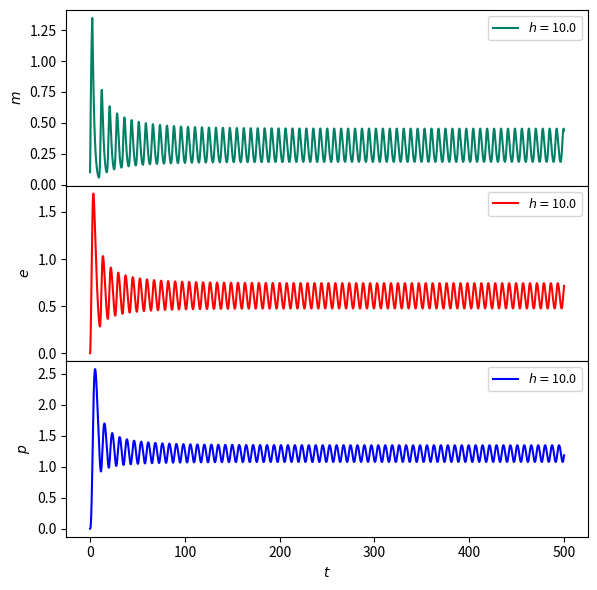

Here is the Python script that generated this plot: (Note: this script raises an exception after producing the figure.)
import numpy as np
import matplotlib.pyplot as plt
from scipy.integrate import odeint
import matplotlib.pyplot as plt
from matplotlib import cm
from numpy import linspace

def g_rep(x,a,b,c,h):
    y = (a / (b + c * (x**h)) )
    return y

def model_goodwin(y, t, am, ae, ap, bm, be, bp, a, b, c, h):
    m,e,p = y
    dmdt = am * g_rep(p,a,b,c,h) - bm * m
    dedt = ae * m - be * e
    dpdt = ap * e - bp * p
    return dmdt, dedt, dpdt

#######################################################
fig = plt.figure(figsize=(6,6))
gs = fig.add_gridspec(3, 1, hspace=0, wspace=0)
ax = gs.subplots(sharex='col')

t = np.linspace(0,500,10000)

# parametros
y0 = 0.1,0,0
am = ae = ap = 1
bm = be = bp = 0.5
a = b = c = 1
param_args = (am, ae, ap, bm, be, bp, a, b, c)

h_array = np.linspace(10, 10, 1)

## colormap
start = 0.0
stop = 1.0
number_of_lines = len(h_array)
cm_subsection = linspace(start, stop, number_of_lines + 1) 

colors1 = [ cm.summer(x) for x in cm_subsection ]
colors2 = [ cm.autumn(x) for x in cm_subsection ]
colors3 = [ cm.winter(x) for x in cm_subsection ]

for i, h in np.ndenumerate(h_array):
    i = i[0]
    sol = odeint(model_goodwin, y0, t, args=(*param_args, h))
    m, e, p = sol.T 
    ax[0].plot(t,m,label=f'$h=${h:3.1f}', color=colors1[i])
    ax[1].plot(t,e,label=f'$h=${h:3.1f}', color=colors2[i])
    ax[2].plot(t,p,label=f'$h=${h:3.1f}', color=colors3[i])

ax[0].set_ylabel('$m$')
ax[1].set_ylabel('$e$')
ax[2].set_ylabel('$p$')

ax[2].set_xlabel('$t$')

ax[0].tick_params(bottom=False)
ax[1].tick_params(bottom=False)

for i in range(len(ax)):
    ax[i].legend(ncol=4, fontsize=9)

fig.tight_layout()
fig.savefig('../figuras/ex01-concentracion-h-osc.pdf')